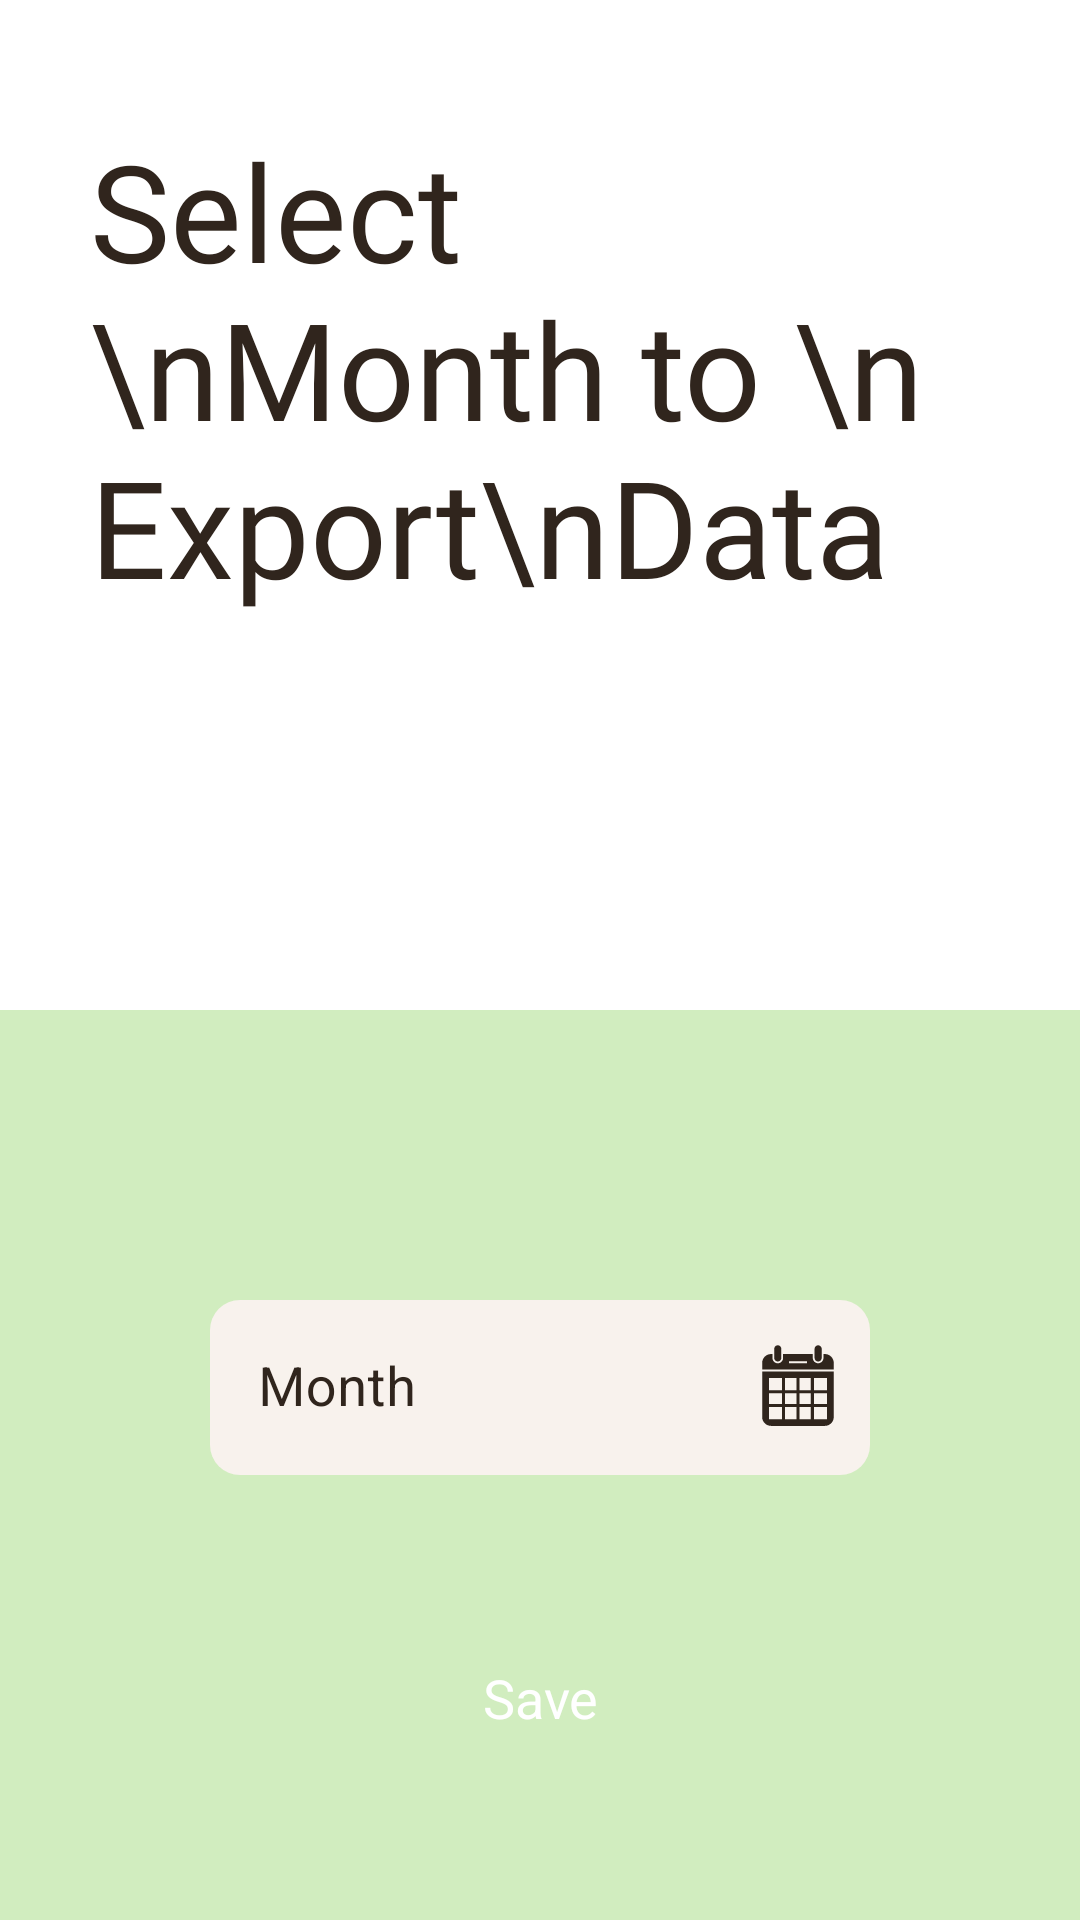

Produce the Android XML layout that renders to this screen, including the resource entries it uses.
<!-- AndroidManifest.xml: application theme Theme.FleetFare -->
<!-- res/layout/fragment_data_export.xml -->
<?xml version="1.0" encoding="utf-8"?>
<LinearLayout xmlns:android="http://schemas.android.com/apk/res/android"
    xmlns:tools="http://schemas.android.com/tools"
    android:layout_width="match_parent"
    android:layout_height="match_parent"
    android:background="#ffff"
    xmlns:app="http://schemas.android.com/apk/res-auto"
    android:orientation="vertical"
    tools:context=".Fragments.dataExportFragment">

    <RelativeLayout
        android:layout_width="match_parent"
        android:layout_weight="1"
        android:layout_height="0dp">
        <TextView
            android:id="@+id/monthtxt"
            android:layout_width="wrap_content"
            android:layout_height="wrap_content"
            android:layout_alignParentTop="true"
            android:layout_alignParentStart="true"
            android:layout_alignParentBottom="true"
            android:fontFamily="@font/roboto_medium"
            android:paddingHorizontal="30dp"
            android:textColor="#30251d"
            android:textSize="45dp"
            android:layout_marginTop="40dp"
            android:text="Select \nMonth to \nExport\nData" />

        <ImageView
            android:layout_width="150dp"
            android:layout_height="150dp"
            android:layout_alignParentEnd="true"
            android:layout_alignParentBottom="true"
            android:layout_marginStart="-31dp"
            android:layout_marginBottom="40dp"
            android:layout_marginEnd="40dp"
            android:layout_toEndOf="@+id/monthtxt"
            android:src="@drawable/export_icon" />
    </RelativeLayout>

    <RelativeLayout
        android:layout_width="match_parent"
        android:layout_weight="0.9"
        android:background="#d1edbf"
        android:layout_gravity="center_vertical"
        android:layout_height="0dp">

        <RelativeLayout
            android:layout_width="match_parent"
            android:layout_height="wrap_content"
            android:layout_alignParentBottom="true"
            android:layout_centerHorizontal="true">

            <com.google.android.material.textfield.TextInputLayout
                android:id="@+id/datelayout"
                style="@style/Widget.MaterialComponents.TextInputLayout.OutlinedBox"
                android:layout_width="match_parent"
                android:layout_height="wrap_content"
                android:layout_alignParentTop="true"
                android:layout_centerHorizontal="true"
                android:layout_marginHorizontal="70dp"
                android:layout_marginBottom="50dp"
                android:elevation="20dp"
                android:hint="Month"
                app:endIconMode="custom"
                app:endIconDrawable="@drawable/calender_icon"
                app:endIconTint="#30251d"
                android:textColorHint="#30251d"
                app:boxCornerRadiusBottomEnd="10dp"
                app:boxCornerRadiusBottomStart="12dp"
                app:boxCornerRadiusTopEnd="10dp"
                app:boxCornerRadiusTopStart="12dp"
                app:hintTextColor="#30251d">

                <com.google.android.material.textfield.TextInputEditText
                    android:id="@+id/date_menu_txt"
                    android:layout_width="match_parent"
                    android:layout_height="match_parent"
                    android:allowClickWhenDisabled="true"
                    android:background="@drawable/all_rounded_bg_white_20dp"
                    android:clickable="true"
                    android:enabled="false"
                    android:inputType="date"
                    android:textColor="#918887"
                    android:textSize="18dp" />

            </com.google.android.material.textfield.TextInputLayout>

            <Button
                android:id="@+id/savebtn"
                style="@style/Widget.Material3.Button.ElevatedButton"
                android:layout_width="wrap_content"
                android:layout_height="wrap_content"

                android:layout_below="@+id/datelayout"
                android:layout_centerHorizontal="true"
                android:layout_marginHorizontal="75dp"
                android:layout_marginBottom="50dp"
                android:backgroundTint="#30251d"
                android:elevation="18dp"
                android:paddingHorizontal="35dp"
                android:paddingVertical="12dp"
                android:text="Save"
                android:textColor="@color/white"
                android:textSize="18dp" />
        </RelativeLayout>
    </RelativeLayout>


</LinearLayout>
<!-- resources referenced by this layout -->
<resources>
  <color name="white">#FFFFFFFF</color>
  <!-- drawable all_rounded_bg_white_20dp (drawable) -->
  <shape xmlns:android="http://schemas.android.com/apk/res/android"
      android:shape="rectangle">
  
      <corners
          android:radius="10dp" />
      <solid android:color="#f8f2ed" />
  
  
  </shape>
  <!-- drawable calender_icon: vector/xml drawable (drawable, 4568 chars, omitted) -->
  <!-- drawable export_icon: vector/xml drawable (drawable, 14948 chars, omitted) -->
  <style name="Theme.FleetFare" parent="Theme.MaterialComponents.DayNight.DarkActionBar">
          
          <item name="colorPrimary">#30251d</item>
          <item name="colorPrimaryVariant">#EDAEA4A3</item>
          <item name="colorOnPrimary">#ffe7ac</item>
          v
          <item name="colorSecondary">@color/teal_200</item>
          <item name="colorSecondaryVariant">@color/teal_700</item>
          <item name="colorOnSecondary">#faf4f2</item>
          
          <item name="android:statusBarColor">#EDAEA4A3</item>
          <item name="backgroundColor">#faf4f2</item>
  
          
      </style>
  <color name="teal_200">#FF03DAC5</color>
  <color name="teal_700">#FF018786</color>
</resources>
